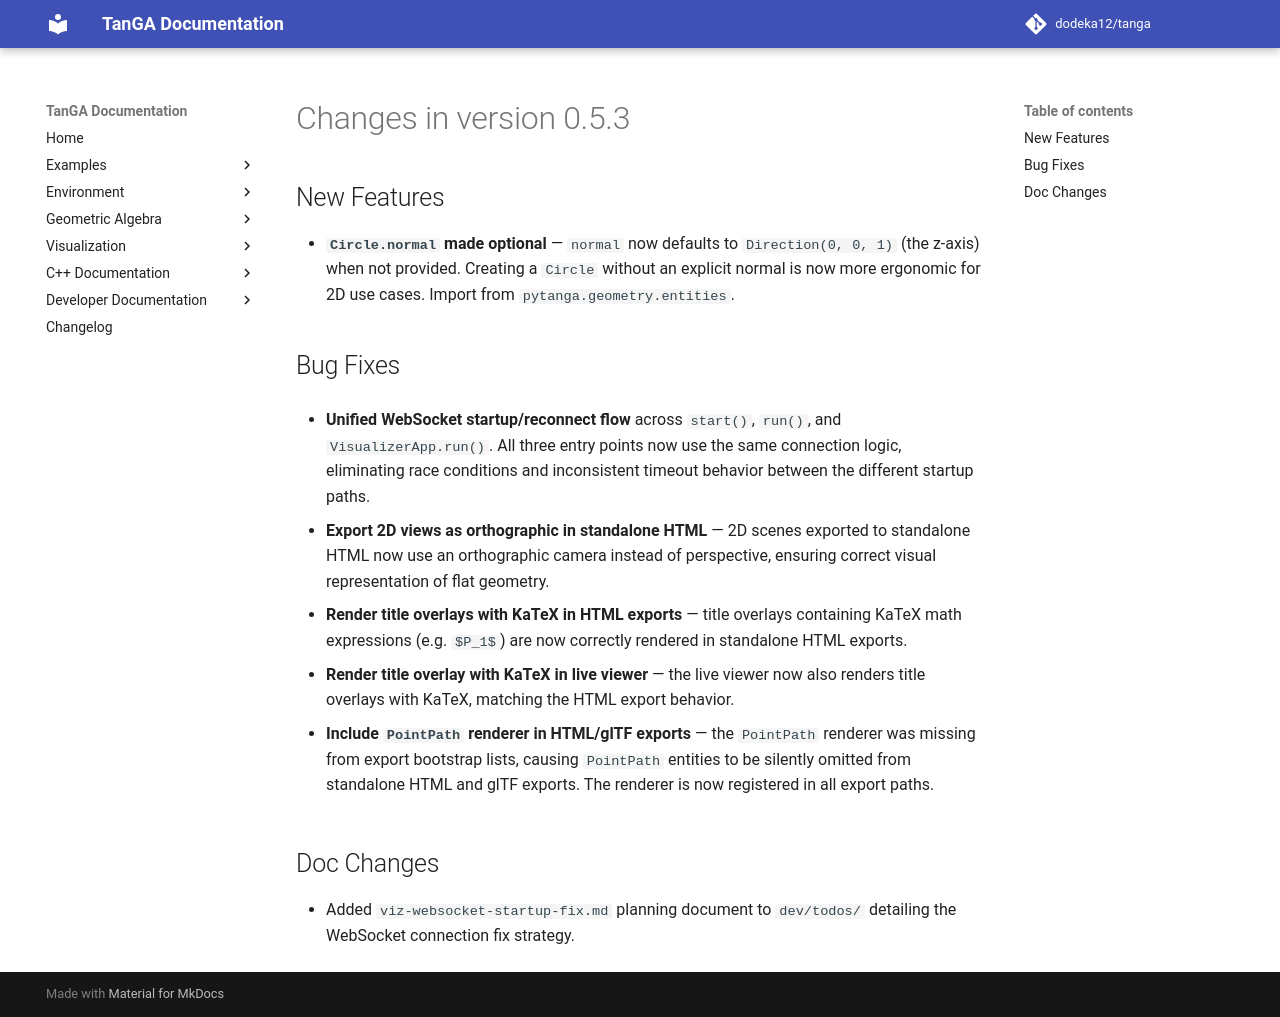

repository: dodeka12/tanga · page: v2.26.1/changelog/2026/08/10_4c556d3/index.html · generator: mkdocs

# Changes in version 0.5.3

## New Features

- **`Circle.normal` made optional** — `normal` now defaults to
  `Direction(0, 0, 1)` (the z-axis) when not provided. Creating a `Circle`
  without an explicit normal is now more ergonomic for 2D use cases.
  Import from `pytanga.geometry.entities`.

## Bug Fixes

- **Unified WebSocket startup/reconnect flow** across `start()`, `run()`,
  and `VisualizerApp.run()`. All three entry points now use the same
  connection logic, eliminating race conditions and inconsistent timeout
  behavior between the different startup paths.

- **Export 2D views as orthographic in standalone HTML** — 2D scenes
  exported to standalone HTML now use an orthographic camera instead of
  perspective, ensuring correct visual representation of flat geometry.

- **Render title overlays with KaTeX in HTML exports** — title overlays
  containing KaTeX math expressions (e.g. `$P_1$`) are now correctly
  rendered in standalone HTML exports.

- **Render title overlay with KaTeX in live viewer** — the live viewer
  now also renders title overlays with KaTeX, matching the HTML export
  behavior.

- **Include `PointPath` renderer in HTML/glTF exports** — the
  `PointPath` renderer was missing from export bootstrap lists, causing
  `PointPath` entities to be silently omitted from standalone HTML and
  glTF exports. The renderer is now registered in all export paths.

## Doc Changes

- Added `viz-websocket-startup-fix.md` planning document to
  `dev/todos/` detailing the WebSocket connection fix strategy.
